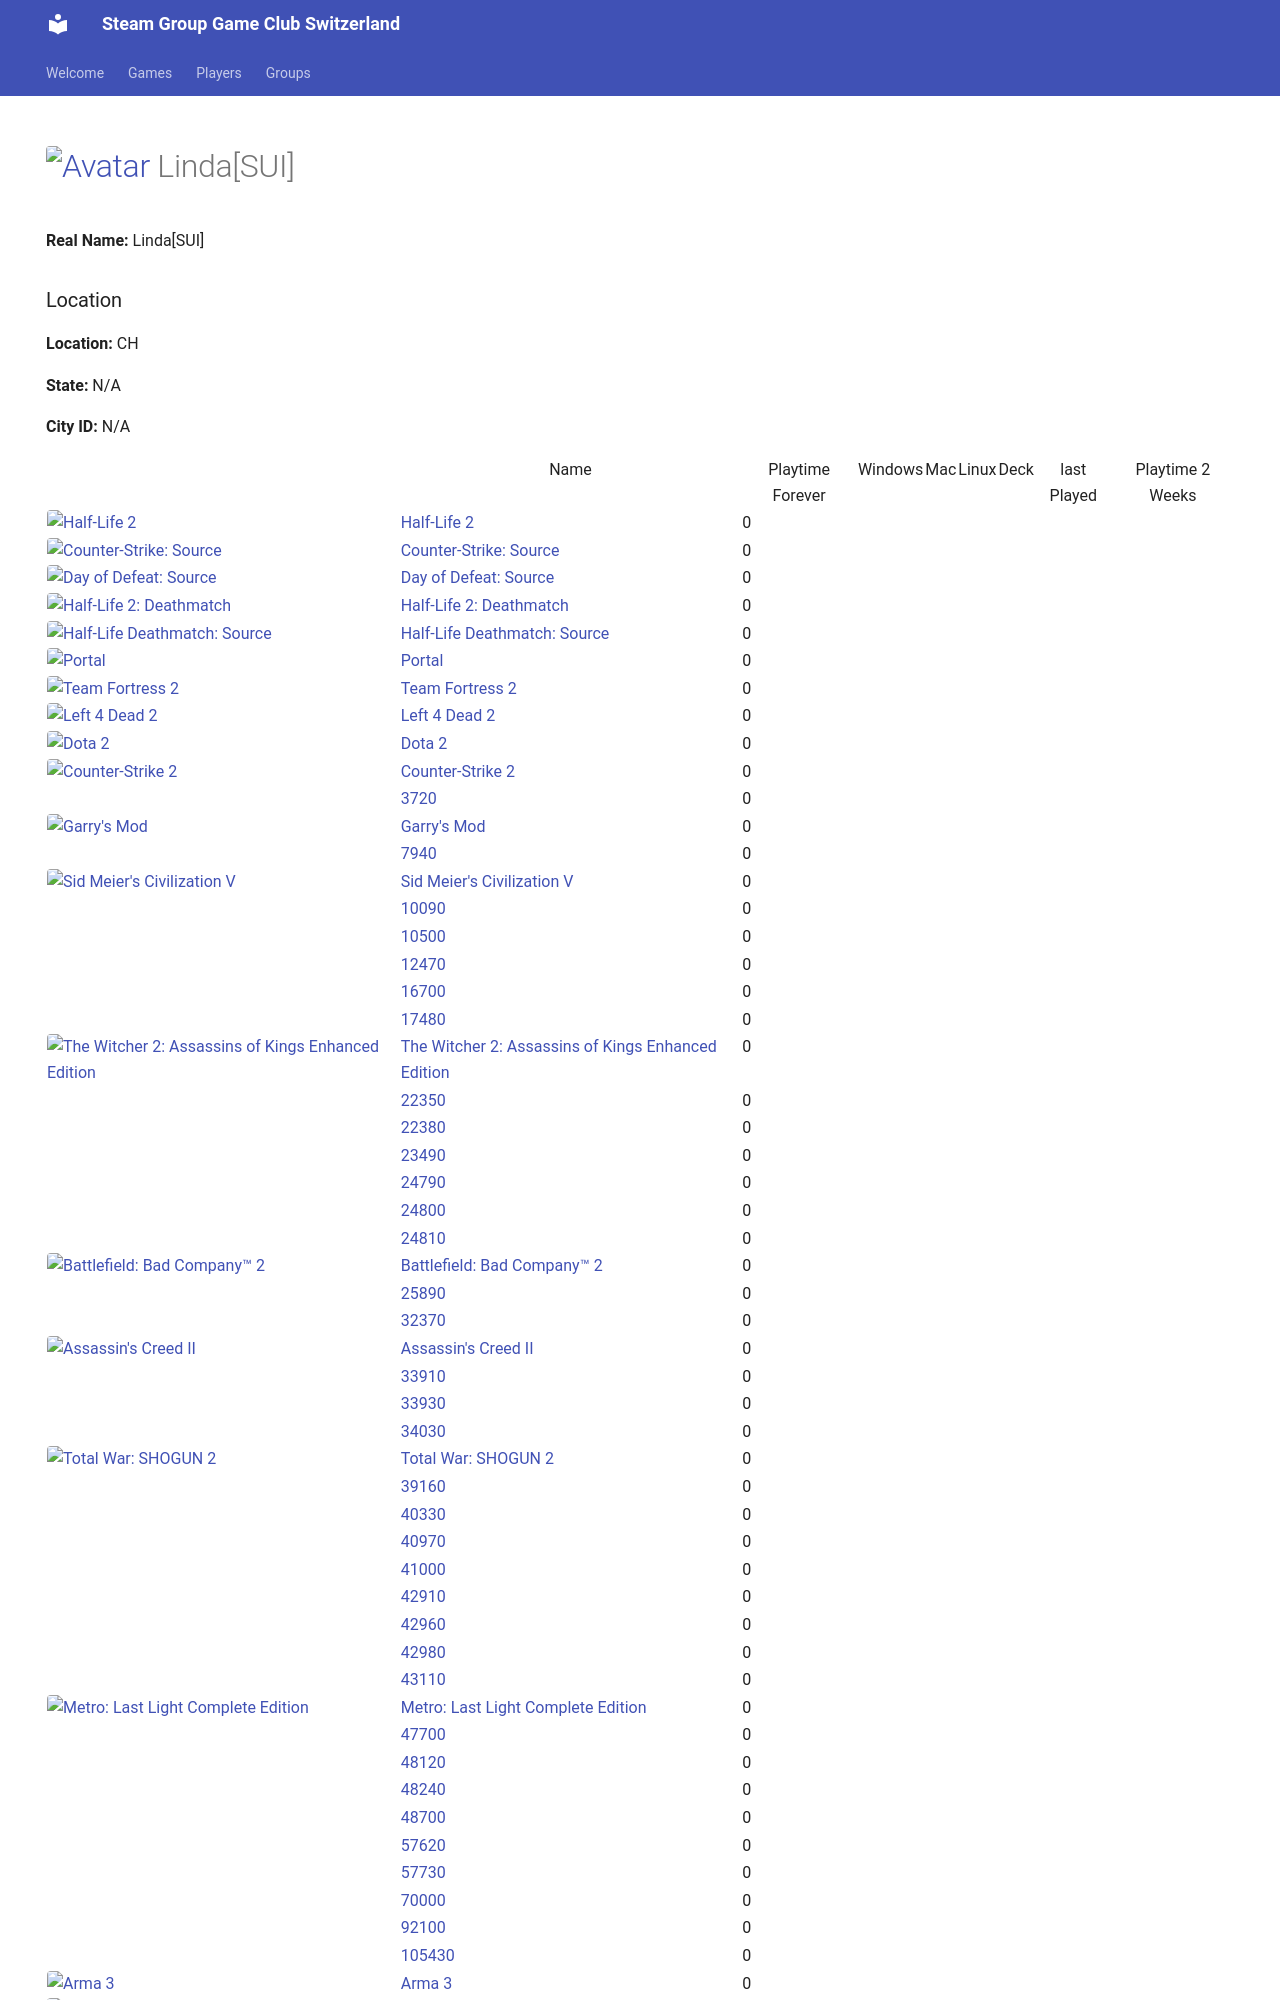

repository: Game-Club-Switzerland/steam.gameclub.ch · page: player/76561197985981461/index.html · generator: mkdocs

---
hide:
  - navigation
  - toc
---
# <a href="https://steamcommunity.com/profiles/76561197985981461/" target="_blank"><img src="https://avatars.steamstatic.com/715689713a0bd4a947c884e2bfa8b8f2b124ea9d_full.jpg" alt="Avatar" style="width:48px;height:48px;border-radius:4px;"></a> Linda[SUI]
